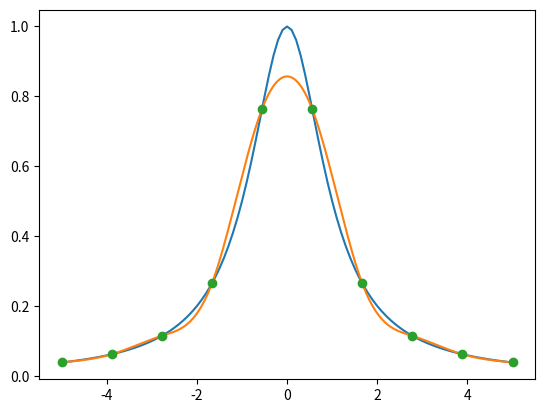

Python code for this plot:
import math
import numpy as np
import matplotlib.pyplot as plt

def fun(x):
  return 1/(1+math.pow(x,2))

def cos2x(x):
  return math.cos(2*x)

# settings

# function
func = fun
# ilosc wezlow
n = 10
# 2 pochodna na lewym krancu przedzialu
alfa = 0
# 2 pochodna na prawym krancu przedzialu
beta = 0
# wektor wezlow
xw = np.zeros(n)
# wektor wartosci funkcji
yw = np.zeros(n)
# lewy kraniec przedzialu
a = -5
# prawy kraniec przedzialu
b = 5
#odleglosc miedzy wezlami
delta_x =  (b-a)/(n-1)


# funtions

def wyzM(xw, yw, n, alfa, beta):
  h = (b-a)/(n-1)
  lamb = 1/2
  my = 1 - lamb

  A = np.zeros((n,n))
  d = np.zeros(n)
  w = np.zeros(n)

  A[0][0] = 1.0
  A[n-1][n-1] = 1.0

  d[0] = alfa
  d[n-1] = beta

  for i in range(1, n-1):
    di = 6/(h+h) * ((yw[i+1]-yw[i])/h - (yw[i]-yw[i-1])/h)
    A[i][i] = 2.0
    A[i][i-1] = my
    A[i][i+1] = lamb
    d[i] = di

  m = np.linalg.solve(A,d)

  return m

def wyzSx(xw, yw, m, n, x):
  h = (b-a)/(n-1)
  for i in range(n):
    if x >= xw[i-1] and x <= xw[i]:
      A = (yw[i]-yw[i-1])/h - h*(m[i]-m[i-1])/6
      B = yw[i-1] - m[i-1] * h * h/6
      sx = m[i-1] * math.pow((xw[i]-x), 3)/(6*h) + m[i]*math.pow((x-xw[i-1]), 3)/(6*h) + A*(x-xw[i-1]) + B
  return sx

# main

# wyznacz wezly i ich wartosci
temp = a
for i in range(n):
  xw[i] = temp
  temp += delta_x
  yw[i] = func(xw[i])

# wyznacz M
m = wyzM(xw, yw, n, alfa, beta)

# wyznacz sx
sx = [wyzSx(xw, yw, m, n, i) for i in xw]

# ideal plot
ideal = []
ideal_argument = []
for i in np.arange(-5,5,0.1):
  ideal.append(func(i))
  ideal_argument.append(i)

plt.plot(ideal_argument, ideal)

# interpolated plot
plt.plot(np.arange(-5,5, 0.01), [wyzSx(xw,yw,m,n,i) for i in np.arange(-5,5, 0.01)])

# points plot
plt.plot([i for i in xw], [i for i in sx], linestyle='', marker="o")

# show plot
plt.show()